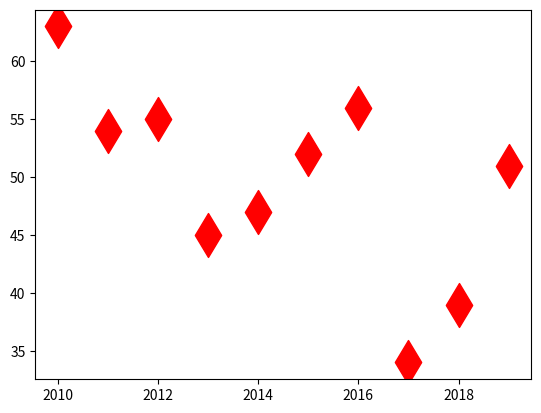

This figure's Python source:
import matplotlib.pyplot as plt

#prepare some data
x = [2011, 2012, 2013, 2014, 2015, 2016, 2017, 2018, 2019, 2010]
y = [54, 55, 45, 47, 52, 56, 34, 39, 51, 63]

area=500

#set marker refer to source : matplotlib/markers.py
plt.scatter(x, y, marker='d', c='red', s=area)

plt.show()
